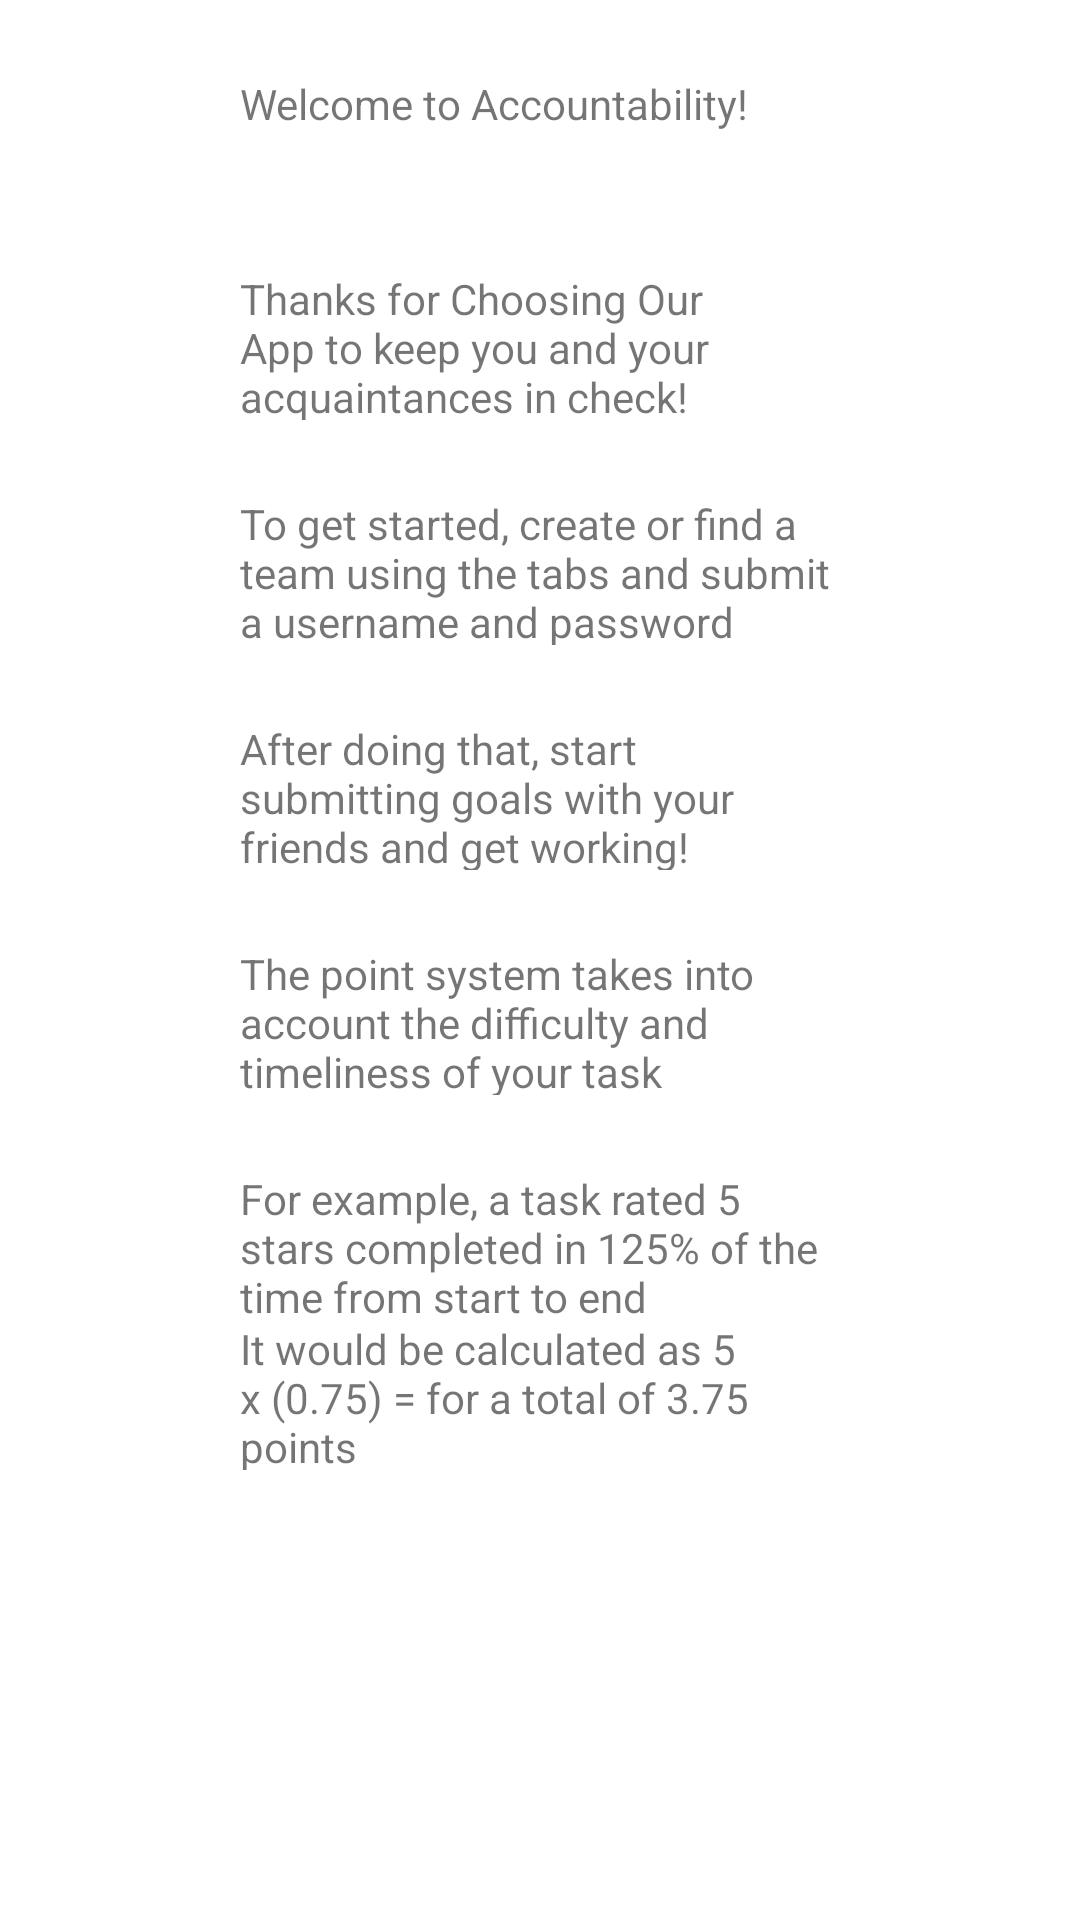

Layout XML and referenced resources for this Android screen:
<!-- AndroidManifest.xml: application theme Theme.AndroidAppV2 -->
<!-- res/layout/activity_how_to_use_page.xml -->
<?xml version="1.0" encoding="utf-8"?>
<RelativeLayout xmlns:android="http://schemas.android.com/apk/res/android"
    xmlns:app="http://schemas.android.com/apk/res-auto"
    xmlns:tools="http://schemas.android.com/tools"
    android:layout_width="match_parent"
    android:layout_height="match_parent"
    tools:context=".view_button_page">

    <TextView
        android:id="@+id/textView1"
        android:layout_width="200dp"
        android:layout_height="50dp"
        android:layout_alignParentBottom="true"
        android:layout_centerHorizontal="true"
        android:layout_marginBottom="565dp"
        android:text="Welcome to Accountability!" />

    <TextView
        android:id="@+id/textView2"
        android:layout_width="200dp"
        android:layout_height="50dp"
        android:layout_alignParentBottom="true"
        android:layout_centerHorizontal="true"
        android:layout_marginBottom="500dp"
        android:text="Thanks for Choosing Our App to keep you and your acquaintances in check!" />

    <TextView
        android:id="@+id/textView3"
        android:layout_width="200dp"
        android:layout_height="50dp"
        android:layout_alignParentBottom="true"
        android:layout_centerHorizontal="true"
        android:layout_marginBottom="425dp"
        android:text="To get started, create or find a team using the tabs and submit a username and password" />

    <TextView
        android:id="@+id/textView4"
        android:layout_width="200dp"
        android:layout_height="50dp"
        android:layout_alignParentBottom="true"
        android:layout_centerHorizontal="true"
        android:layout_marginBottom="350dp"
        android:text="After doing that, start submitting goals with your friends and get working!" />

    <TextView
        android:id="@+id/textView5"
        android:layout_width="200dp"
        android:layout_height="50dp"
        android:layout_alignParentBottom="true"
        android:layout_centerHorizontal="true"
        android:layout_marginBottom="275dp"
        android:text="The point system takes into account the difficulty and timeliness of your task" />

    <TextView
        android:id="@+id/textView6"
        android:layout_width="200dp"
        android:layout_height="50dp"
        android:layout_alignParentBottom="true"
        android:layout_centerHorizontal="true"
        android:layout_marginBottom="200dp"
        android:text="For example, a task rated 5 stars completed in 125% of the time from start to end" />

    <TextView
        android:id="@+id/textView7"
        android:layout_width="200dp"
        android:layout_height="50dp"
        android:layout_alignParentBottom="true"
        android:layout_centerHorizontal="true"
        android:layout_marginBottom="150dp"
        android:text="It would be calculated as 5 x (0.75) = for a total of 3.75 points" />
</RelativeLayout>
<!-- resources referenced by this layout -->
<resources>
  <style name="Theme.AndroidAppV2" parent="Theme.MaterialComponents.DayNight.DarkActionBar">
          
          <item name="colorPrimary">@color/purple_500</item>
          <item name="colorPrimaryVariant">@color/purple_700</item>
          <item name="colorOnPrimary">@color/white</item>
          
          <item name="colorSecondary">@color/teal_200</item>
          <item name="colorSecondaryVariant">@color/teal_700</item>
          <item name="colorOnSecondary">@color/black</item>
          
          <item name="android:statusBarColor" tools:targetApi="l">?attr/colorPrimaryVariant</item>
          
      </style>
  <color name="purple_500">#FF6200EE</color>
  <color name="purple_700">#FF3700B3</color>
  <color name="white">#FFFFFFFF</color>
  <color name="teal_200">#FF03DAC5</color>
  <color name="teal_700">#FF018786</color>
  <color name="black">#FF000000</color>
</resources>
